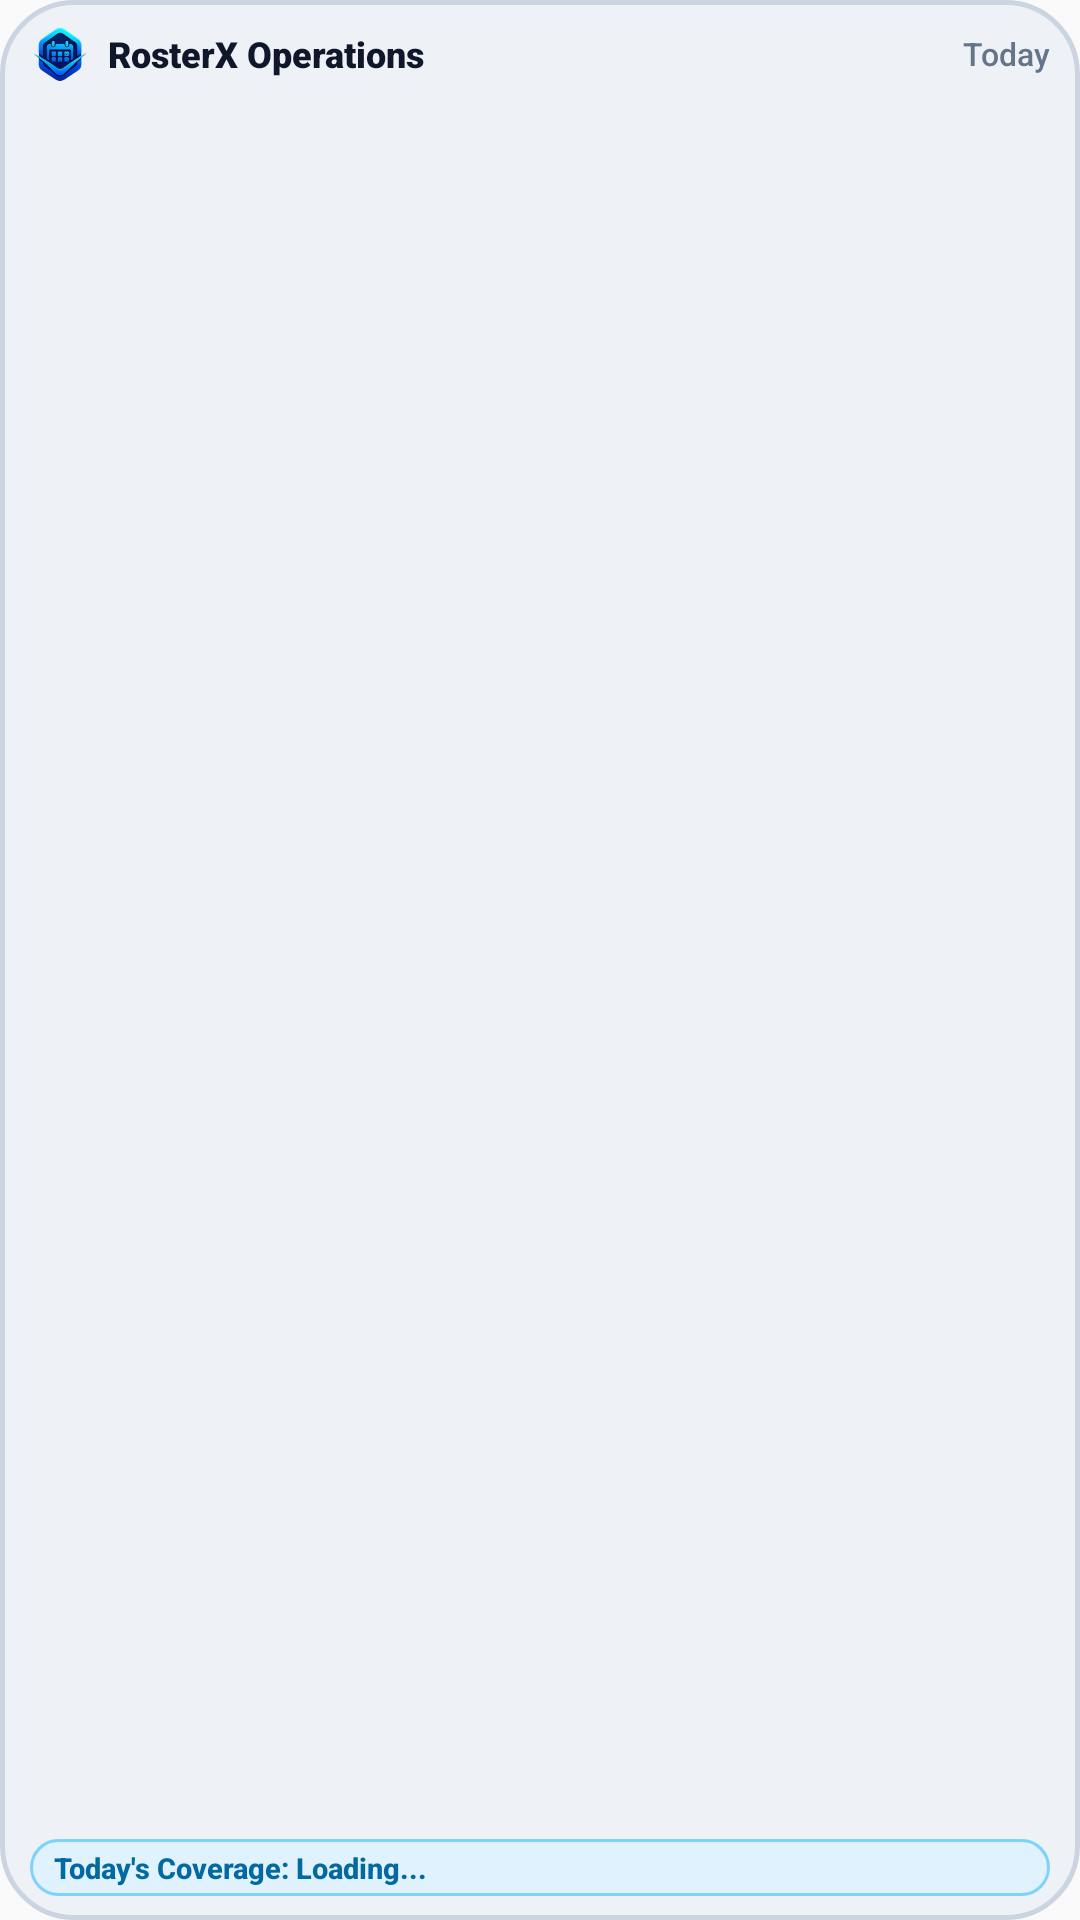

Write the Android layout XML for this screen, with the resource values it uses.
<!-- AndroidManifest.xml: application theme Theme.RosterX -->
<!-- res/layout/widget_rosterx_manager.xml -->
<?xml version="1.0" encoding="utf-8"?>
<LinearLayout xmlns:android="http://schemas.android.com/apk/res/android"
    android:id="@+id/widget_root"
    android:layout_width="match_parent"
    android:layout_height="match_parent"
    android:background="@drawable/widget_bg_neumorphic"
    android:orientation="vertical"
    android:paddingLeft="10dp"
    android:paddingTop="8dp"
    android:paddingRight="10dp"
    android:paddingBottom="8dp">

    
    <LinearLayout
        android:layout_width="match_parent"
        android:layout_height="wrap_content"
        android:gravity="center_vertical"
        android:orientation="horizontal">

        <ImageView
            android:layout_width="20dp"
            android:layout_height="20dp"
            android:contentDescription="@string/app_name"
            android:scaleType="fitCenter"
            android:src="@drawable/ic_rosterx_widget_logo" />

        <TextView
            android:layout_width="0dp"
            android:layout_height="wrap_content"
            android:layout_marginStart="6dp"
            android:layout_weight="1"
            android:fontFamily="sans-serif-black"
            android:text="RosterX Operations"
            android:textColor="@color/widget_text_main"
            android:textSize="12sp"
            android:textStyle="bold" />

        <TextView
            android:id="@+id/widget_manager_date"
            android:layout_width="wrap_content"
            android:layout_height="wrap_content"
            android:fontFamily="sans-serif-medium"
            android:text="Today"
            android:textColor="@color/widget_text_muted"
            android:textSize="10.5sp" />
    </LinearLayout>

    
    <ListView
        android:id="@+id/widget_manager_list"
        android:layout_width="match_parent"
        android:layout_height="0dp"
        android:layout_marginTop="4dp"
        android:layout_weight="1"
        android:divider="@android:color/transparent"
        android:dividerHeight="2dp"
        android:scrollbars="vertical" />

    
    <TextView
        android:id="@+id/widget_manager_empty"
        android:layout_width="match_parent"
        android:layout_height="0dp"
        android:layout_weight="1"
        android:gravity="center"
        android:text="No active duty shifts assigned today"
        android:textColor="@color/widget_text_muted"
        android:textSize="11sp"
        android:visibility="gone" />

    
    <LinearLayout
        android:layout_width="match_parent"
        android:layout_height="wrap_content"
        android:layout_marginTop="4dp"
        android:background="@drawable/widget_pill_timer"
        android:gravity="center_vertical"
        android:orientation="horizontal"
        android:paddingLeft="8dp"
        android:paddingTop="3dp"
        android:paddingRight="8dp"
        android:paddingBottom="3dp">

        <TextView
            android:id="@+id/widget_manager_summary"
            android:layout_width="match_parent"
            android:layout_height="wrap_content"
            android:ellipsize="end"
            android:fontFamily="sans-serif-medium"
            android:maxLines="1"
            android:singleLine="true"
            android:text="Today's Coverage: Loading..."
            android:textColor="@color/widget_timer_text"
            android:textSize="9.5sp"
            android:textStyle="bold" />
    </LinearLayout>

</LinearLayout>
<!-- resources referenced by this layout -->
<resources>
  <color name="widget_text_main">#FF0F172A</color>
  <color name="widget_text_muted">#FF64748B</color>
  <color name="widget_timer_text">#FF0369A1</color>
  <!-- drawable ic_rosterx_widget_logo: png bitmap (drawable, 12461 bytes) -->
  <!-- drawable widget_bg_neumorphic (drawable) -->
  <?xml version="1.0" encoding="utf-8"?>
  <shape xmlns:android="http://schemas.android.com/apk/res/android"
      android:shape="rectangle">
      <corners android:radius="24dp" />
      <solid android:color="@color/widget_surface" />
      <stroke
          android:width="1.5dp"
          android:color="@color/widget_border" />
      <padding
          android:bottom="10dp"
          android:left="12dp"
          android:right="12dp"
          android:top="10dp" />
  </shape>
  <!-- drawable widget_pill_timer (drawable) -->
  <?xml version="1.0" encoding="utf-8"?>
  <shape xmlns:android="http://schemas.android.com/apk/res/android"
      android:shape="rectangle">
      <corners android:radius="12dp" />
      <solid android:color="@color/widget_timer_bg" />
      <stroke
          android:width="1dp"
          android:color="@color/widget_timer_border" />
      <padding
          android:bottom="5dp"
          android:left="9dp"
          android:right="9dp"
          android:top="5dp" />
  </shape>
  <string name="app_name">RosterX</string>
  <style name="Theme.RosterX" parent="android:Theme.Material.Light.NoActionBar">
          
      </style>
  <color name="widget_surface">#FFEEF2F6</color>
  <color name="widget_border">#FFCBD5E1</color>
  <color name="widget_timer_bg">#FFE0F2FE</color>
  <color name="widget_timer_border">#FF7DD3FC</color>
</resources>
